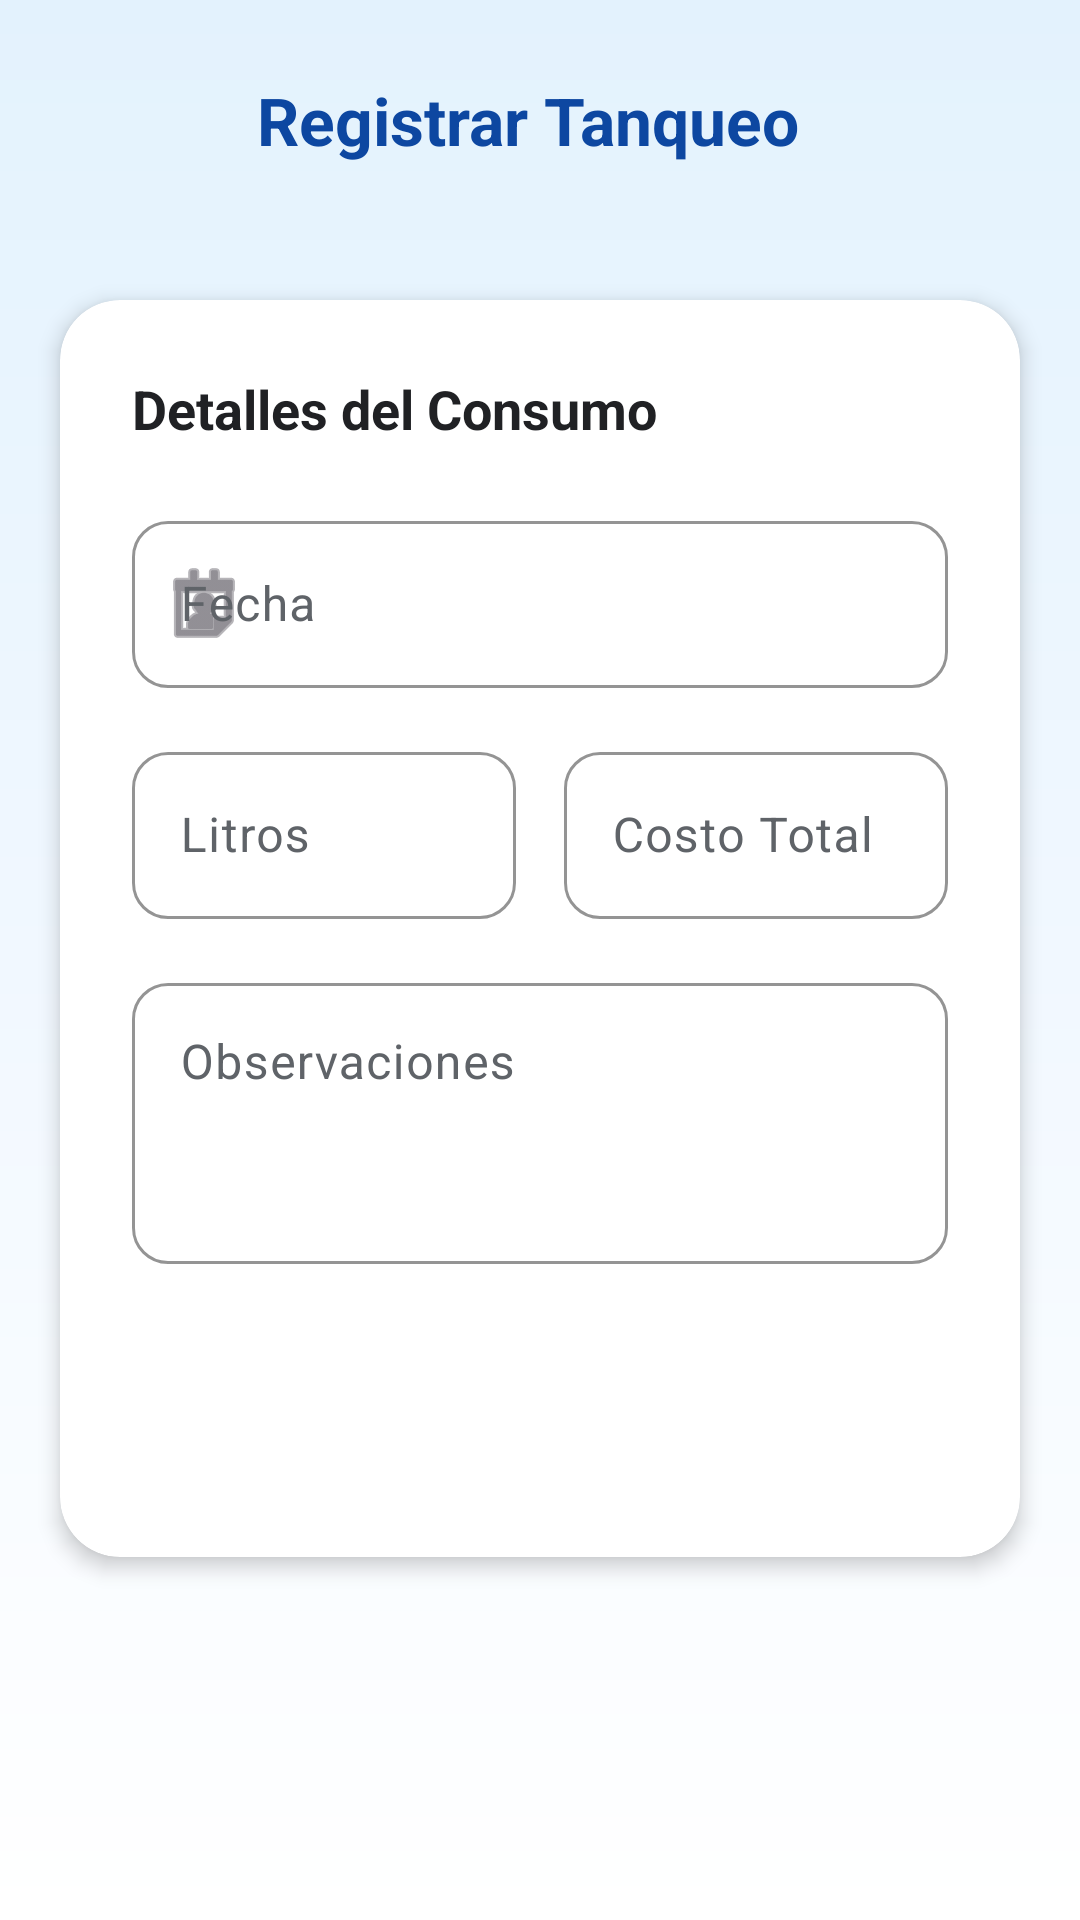

Layout XML and referenced resources for this Android screen:
<!-- AndroidManifest.xml: application theme Theme.MiNave -->
<!-- res/layout/activity_registrar_combustible.xml -->
<?xml version="1.0" encoding="utf-8"?>
<LinearLayout xmlns:android="http://schemas.android.com/apk/res/android"
    xmlns:app="http://schemas.android.com/apk/res-auto"
    android:layout_width="match_parent"
    android:layout_height="match_parent"
    android:orientation="vertical"
    android:background="@drawable/fondo_app">


    <LinearLayout
        android:layout_width="match_parent"
        android:layout_height="wrap_content"
        android:orientation="horizontal"
        android:gravity="center_vertical"
        android:paddingTop="16dp"
        android:paddingBottom="16dp"
        android:paddingStart="8dp"
        android:paddingEnd="16dp">

        <ImageButton
            android:id="@+id/btnVolverCombustible"
            android:layout_width="48dp"
            android:layout_height="48dp"
            android:background="?attr/selectableItemBackgroundBorderless"
            android:src="@drawable/back"
            app:tint="@color/azul_principal"
            android:contentDescription="Volver" />

        <TextView
            android:id="@+id/txtTituloCombustible"
            android:layout_width="match_parent"
            android:layout_height="wrap_content"
            android:text="Registrar Tanqueo"
            android:textColor="@color/azul_principal"
            android:textSize="22sp"
            android:textStyle="bold"
            android:gravity="center"
            android:layout_marginEnd="48dp"/>
    </LinearLayout>

    <ScrollView
        android:layout_width="match_parent"
        android:layout_height="match_parent"
        android:clipToPadding="false"
        android:padding="20dp">

        <com.google.android.material.card.MaterialCardView
            android:layout_width="match_parent"
            android:layout_height="wrap_content"
            app:cardCornerRadius="20dp"
            app:cardElevation="4dp"
            app:strokeWidth="0dp"
            app:cardBackgroundColor="@color/white">

            <LinearLayout
                android:layout_width="match_parent"
                android:layout_height="wrap_content"
                android:orientation="vertical"
                android:padding="24dp">

                <TextView
                    android:layout_width="wrap_content"
                    android:layout_height="wrap_content"
                    android:text="Detalles del Consumo"
                    android:textSize="18sp"
                    android:textStyle="bold"
                    android:textColor="@color/negro_texto"
                    android:layout_marginBottom="20dp"/>

                <com.google.android.material.textfield.TextInputLayout
                    style="@style/diseñoInput"
                    android:layout_width="match_parent"
                    android:layout_height="wrap_content"
                    android:layout_marginBottom="16dp"
                    android:hint="Fecha"
                    app:startIconDrawable="@android:drawable/ic_menu_my_calendar">

                    <com.google.android.material.textfield.TextInputEditText
                        android:id="@+id/campoFecha"
                        android:layout_width="match_parent"
                        android:layout_height="wrap_content"
                        android:textColor="@color/negro_texto"
                        android:focusable="false"
                        android:clickable="true"
                        android:inputType="none"/>
                </com.google.android.material.textfield.TextInputLayout>

                <LinearLayout
                    android:layout_width="match_parent"
                    android:layout_height="wrap_content"
                    android:orientation="horizontal"
                    android:layout_marginBottom="16dp">

                    <com.google.android.material.textfield.TextInputLayout
                        style="@style/diseñoInput"
                        android:layout_width="0dp"
                        android:layout_height="wrap_content"
                        android:layout_weight="1"
                        android:layout_marginEnd="8dp"
                        android:hint="Litros">

                        <com.google.android.material.textfield.TextInputEditText
                            android:id="@+id/campoLitros"
                            android:layout_width="match_parent"
                            android:layout_height="wrap_content"
                            android:textColor="@color/negro_texto"
                            android:inputType="numberDecimal"/>
                    </com.google.android.material.textfield.TextInputLayout>

                    <com.google.android.material.textfield.TextInputLayout
                        style="@style/diseñoInput"
                        android:layout_width="0dp"
                        android:layout_height="wrap_content"
                        android:layout_weight="1"
                        android:layout_marginStart="8dp"
                        android:hint="Costo Total"
                        app:prefixText="S/">

                        <com.google.android.material.textfield.TextInputEditText
                            android:id="@+id/campoCosto"
                            android:layout_width="match_parent"
                            android:layout_height="wrap_content"
                            android:textColor="@color/negro_texto"
                            android:inputType="numberDecimal" />
                    </com.google.android.material.textfield.TextInputLayout>

                </LinearLayout>

                <com.google.android.material.textfield.TextInputLayout
                    style="@style/diseñoInput"
                    android:layout_width="match_parent"
                    android:layout_height="wrap_content"
                    android:layout_marginBottom="24dp"
                    android:hint="Observaciones">

                    <com.google.android.material.textfield.TextInputEditText
                        android:id="@+id/campoObservaciones"
                        android:layout_width="match_parent"
                        android:layout_height="wrap_content"
                        android:textColor="@color/negro_texto"
                        android:inputType="textMultiLine"
                        android:minLines="3"
                        android:gravity="top"/>
                </com.google.android.material.textfield.TextInputLayout>

                <Button
                    android:id="@+id/btnGuardarCombustible"
                    style="@style/diseñoBoton"
                    android:layout_width="match_parent"
                    android:layout_height="wrap_content"
                    android:text="Guardar Registro"
                    android:textAllCaps="false"
                    android:letterSpacing="0.05"
                    android:elevation="4dp"/>

            </LinearLayout>
        </com.google.android.material.card.MaterialCardView>
    </ScrollView>
</LinearLayout>
<!-- resources referenced by this layout -->
<resources>
  <color name="azul_principal">#0D47A1</color>
  <color name="negro_texto">#202124</color>
  <color name="white">#FFFFFFFF</color>
  <!-- drawable fondo_app (drawable) -->
  <?xml version="1.0" encoding="utf-8"?>
  <shape xmlns:android="http://schemas.android.com/apk/res/android"
      android:shape="rectangle">
  
      <gradient
          android:startColor="#E3F2FD"
          android:centerColor="#F1F8FF"
          android:endColor="#FFFFFF"
          android:angle="270"/>
  
  </shape>
  <style name="Theme.MiNave" parent="Base.Theme.MiNave" />
  <style name="Base.Theme.MiNave" parent="Theme.Material3.DayNight.NoActionBar">
          
          
      </style>
</resources>
